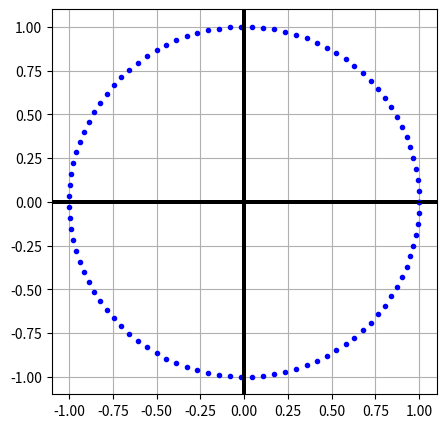

Here is the Python script that generated this plot:
# Import library
import numpy as n
import matplotlib.pyplot as p

# INTERACTIVE MODE ON
p.ion()

# Create the graph
p.figure(figsize=(5, 5))
ax = p.gca()
p.grid()

# Limit the rate between axes
ax.set_xlim(-1.1, 1.1)
ax.set_ylim(-1.1, 1.1)
ax.set_aspect('equal', 'box')

# Unit circle
circle = n.linspace(0, 2 * n.pi, 100)

# Draw
for t in circle:
    x = n.cos(t)
    y = n.sin(t)
    p.plot(x, y, 'b.')
    p.axvline(color='black')
    p.axhline(color='black')
    p.pause(0.01)

# Show
p.show(block=True)

# QUIT
quit()
